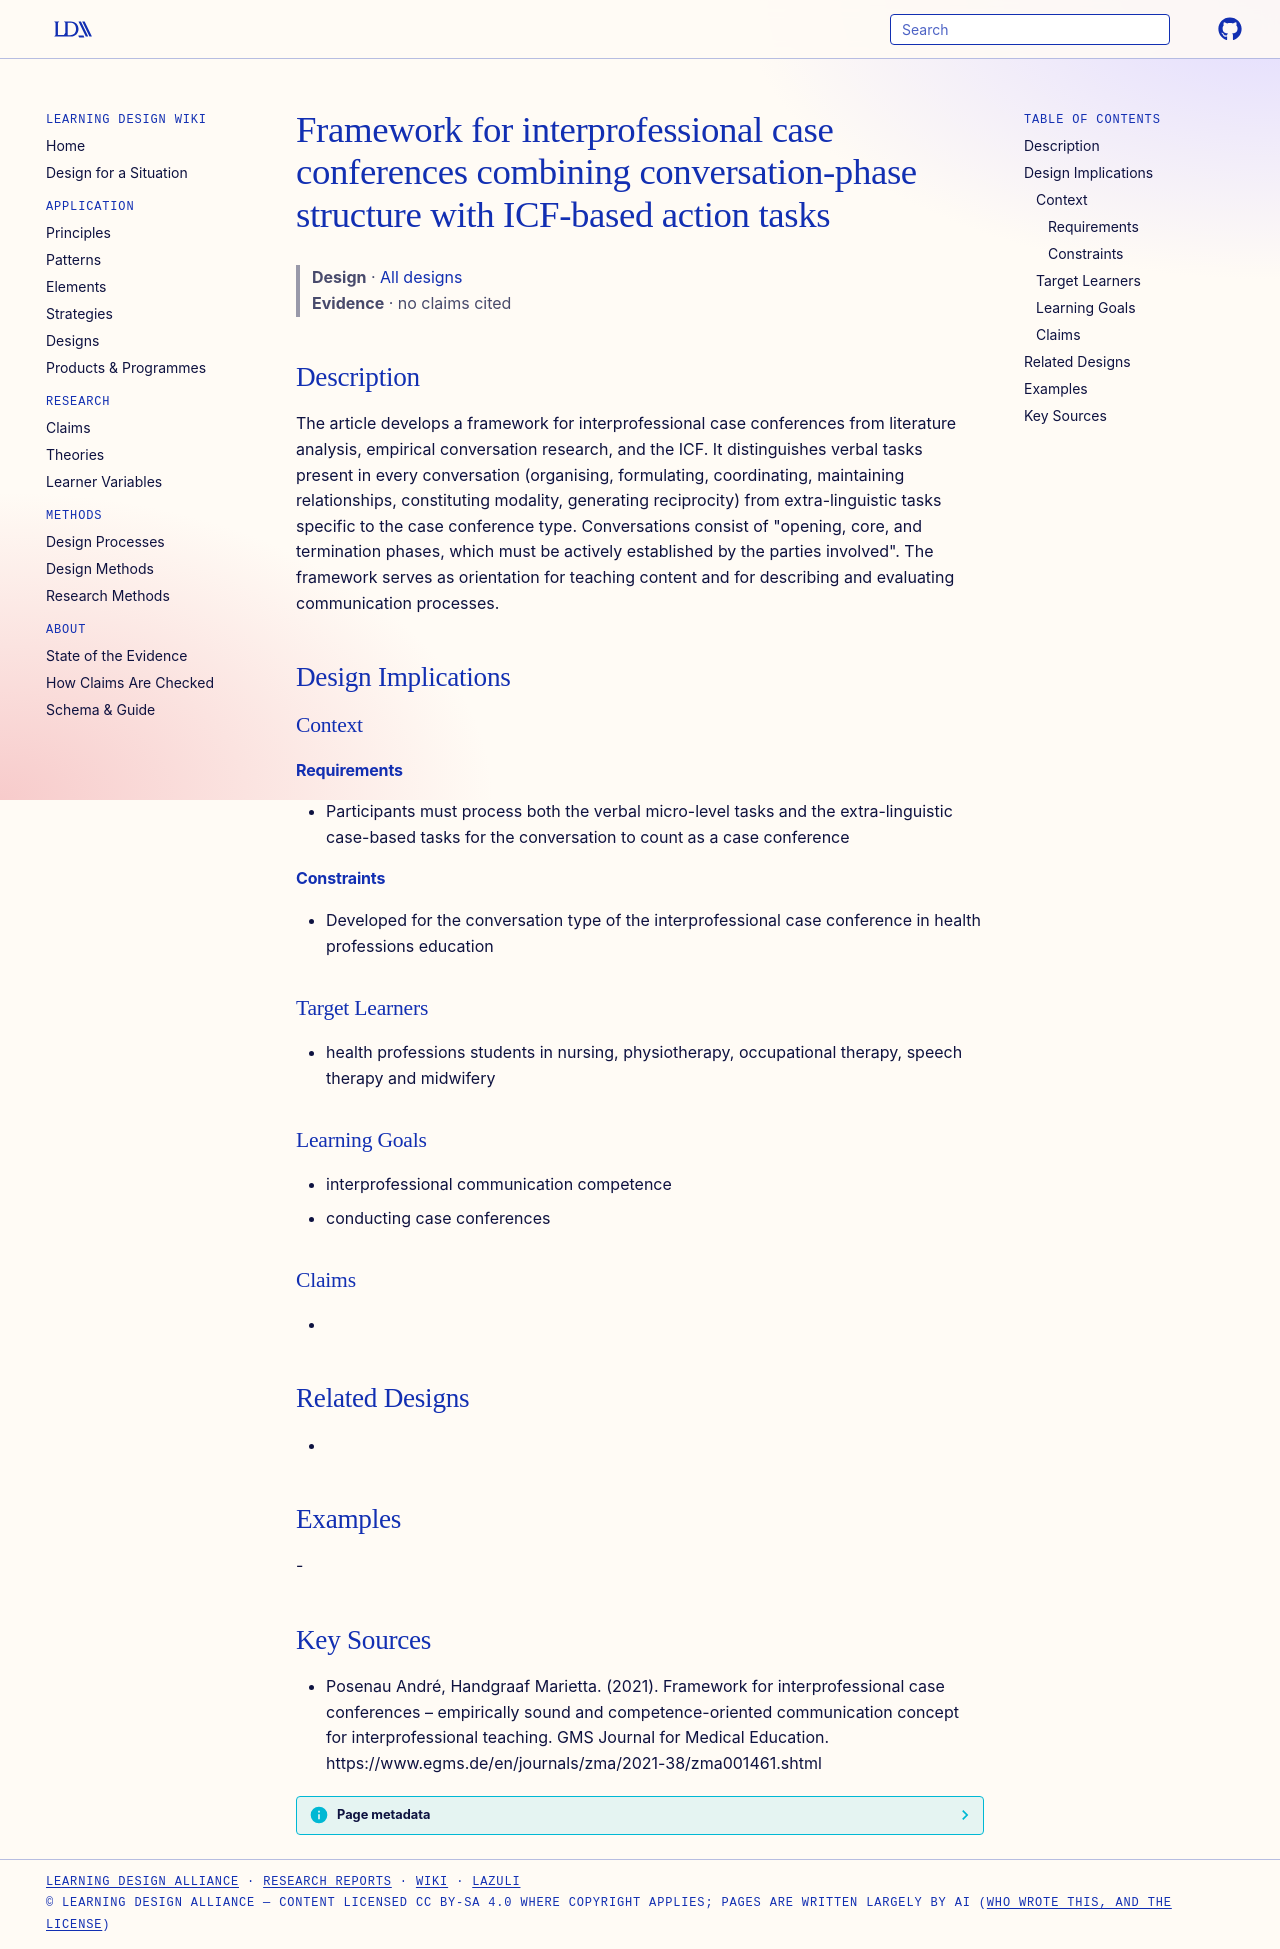

repository: Learning-Design-Alliance/learning-wiki · page: designs/interprofessional-case-conference-framework/index.html · generator: mkdocs

---
type: design
id: interprofessional-case-conference-framework
title: Framework for interprofessional case conferences combining conversation-phase structure with ICF-based action tasks
description: The article develops a framework for interprofessional case conferences from literature analysis, empirical conversation research, and the ICF.
status: review
generated:
  by: "process:settle-candidates"
  at: 2026-11-08
sources:
  - id: posenau-andré-2021
    resource: "https://www.egms.de/en/journals/zma/2021-38/zma001461.shtml"
    title: "Posenau André, Handgraaf Marietta. (2021). Framework for interprofessional case conferences – empirically sound and competence-oriented communication concept for interprofessional teaching. GMS Journal for Medical Education. https://www.egms.de/en/journals/zma/2021-38/zma001461.shtml"
    author: Posenau André, Handgraaf Marietta
---

# Framework for interprofessional case conferences combining conversation-phase structure with ICF-based action tasks

> **Design** · [All designs](index.md)
> **Evidence** · no claims cited

## Description
The article develops a framework for interprofessional case conferences from literature analysis, empirical conversation research, and the ICF. It distinguishes verbal tasks present in every conversation (organising, formulating, coordinating, maintaining relationships, constituting modality, generating reciprocity) from extra-linguistic tasks specific to the case conference type. Conversations consist of "opening, core, and termination phases, which must be actively established by the parties involved". The framework serves as orientation for teaching content and for describing and evaluating communication processes.

## Design Implications

### Context
#### Requirements
- Participants must process both the verbal micro-level tasks and the extra-linguistic case-based tasks for the conversation to count as a case conference
#### Constraints
- Developed for the conversation type of the interprofessional case conference in health professions education

### Target Learners
- health professions students in nursing, physiotherapy, occupational therapy, speech therapy and midwifery

### Learning Goals
- interprofessional communication competence
- conducting case conferences

### Claims
- 

## Related Designs
- 

## Examples
-

## Key Sources
- Posenau André, Handgraaf Marietta. (2021). Framework for interprofessional case conferences – empirically sound and competence-oriented communication concept for interprofessional teaching. GMS Journal for Medical Education. https://www.egms.de/en/journals/zma/2021-38/zma001461.shtml
